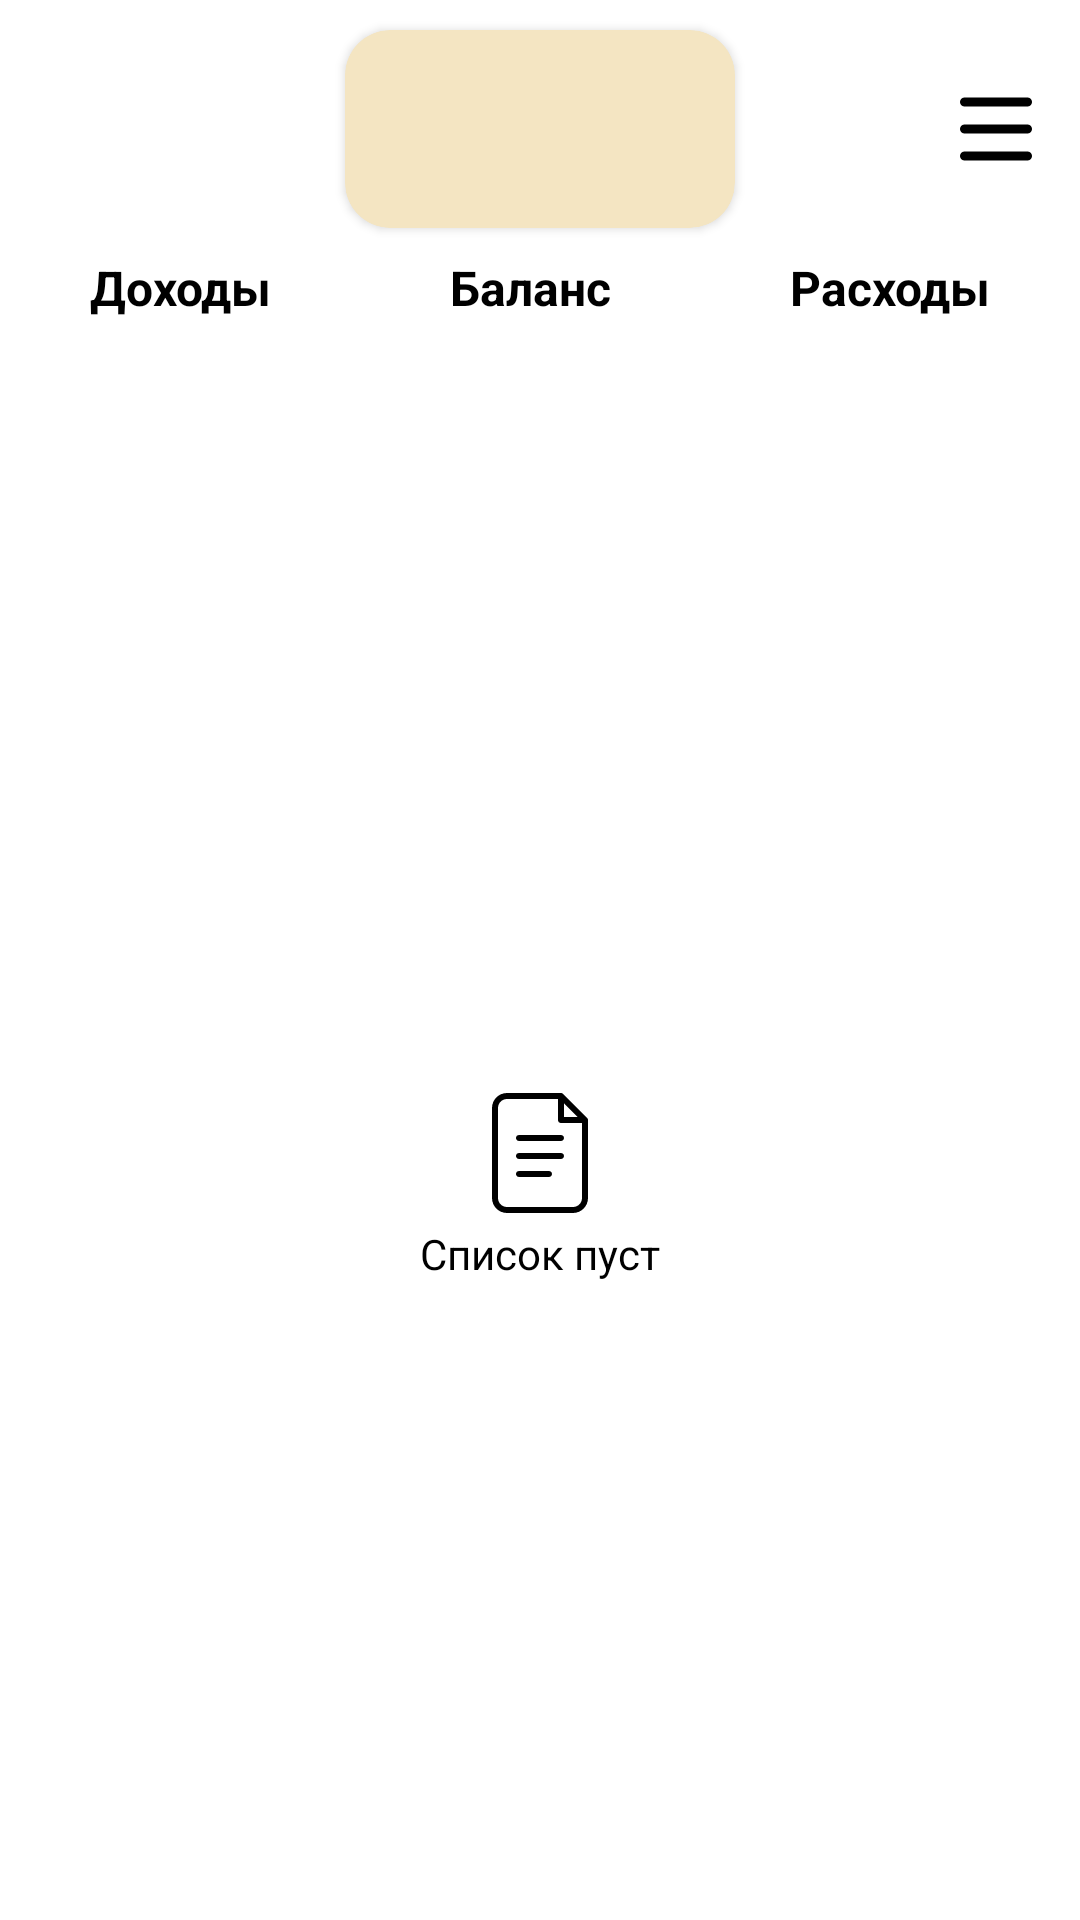

Reconstruct the res/layout file that produces this screen, plus the resources it refers to.
<!-- AndroidManifest.xml: application theme Theme.CashLite -->
<!-- res/layout/fragment_main_history.xml -->
<?xml version="1.0" encoding="utf-8"?>
<androidx.constraintlayout.widget.ConstraintLayout xmlns:android="http://schemas.android.com/apk/res/android"
    xmlns:app="http://schemas.android.com/apk/res-auto"
    xmlns:tools="http://schemas.android.com/tools"
    android:layout_width="match_parent"
    android:layout_height="match_parent"
    android:background="@color/fragAll"
    tools:context=".ui.fragment.main.HistoryMainFragment">

    <ImageButton
        android:id="@+id/btnHamburger"
        android:layout_width="36dp"
        android:layout_height="36dp"
        android:scaleType="centerCrop"
        android:layout_marginEnd="10dp"
        android:background="@color/transparent"
        android:src="@drawable/icon_history_hamburger"
        app:layout_constraintBottom_toBottomOf="@+id/cvMonthYear"
        app:layout_constraintEnd_toEndOf="parent"
        app:layout_constraintTop_toTopOf="@+id/cvMonthYear" />

    <androidx.cardview.widget.CardView
        android:id="@+id/cvMonthYear"
        android:layout_width="130dp"
        android:layout_height="wrap_content"
        android:layout_marginTop="10dp"
        android:backgroundTint="@color/cvMonthYear"
        app:layout_constraintEnd_toEndOf="parent"
        app:layout_constraintStart_toStartOf="parent"
        app:layout_constraintTop_toTopOf="parent"
        app:cardCornerRadius="15dp">

        <LinearLayout
            android:id="@+id/llMonthYear"
            android:layout_width="wrap_content"
            android:layout_height="wrap_content"
            android:orientation="vertical"
            android:layout_gravity="center"
            android:gravity="center"
            android:padding="10dp"
            app:layout_constraintEnd_toEndOf="parent"
            app:layout_constraintStart_toStartOf="parent"
            app:layout_constraintTop_toTopOf="parent"
            app:layout_constraintBottom_toTopOf="@id/gridIncomeExpense">

            <TextView
                android:id="@+id/tvMonth"
                style="@style/tvMonth"
                android:layout_width="wrap_content"
                android:layout_height="wrap_content"
                tools:text="Февраль" />

            <TextView
                android:id="@+id/tvYear"
                style="@style/tvYear"
                android:layout_width="wrap_content"
                android:layout_height="wrap_content"
                tools:text="2026" />

        </LinearLayout>

    </androidx.cardview.widget.CardView>

    <GridLayout
        android:id="@+id/gridIncomeExpense"
        android:layout_width="match_parent"
        android:layout_height="wrap_content"
        android:layout_marginTop="5dp"
        android:columnCount="3"
        android:rowCount="3"
        android:useDefaultMargins="true"
        app:layout_constraintEnd_toEndOf="parent"
        app:layout_constraintStart_toStartOf="parent"
        app:layout_constraintTop_toBottomOf="@+id/cvMonthYear"
        app:layout_constraintBottom_toTopOf="@id/rvHistory">

        <TextView
            android:id="@+id/tvIncomeTitle"
            style="@style/tvIncomeTitle"
            android:gravity="center"
            android:text="@string/tvIncomeTitle"
            android:layout_columnWeight="1"/>

        <TextView
            android:id="@+id/tvBalanceTitle"
            style="@style/tvBalanceTitle"
            android:gravity="center"
            android:text="@string/tvBalanceTitle"
            android:layout_columnWeight="1"/>

        <TextView
            android:id="@+id/tvExpenseTitle"
            style="@style/tvExpensesTitle"
            android:gravity="center"
            android:text="@string/tvExpensesTitle"
            android:layout_columnWeight="1"/>

        <TextView
            android:id="@+id/tvTotalIncome"
            style="@style/tvIncome"
            android:layout_width="0dp"
            android:layout_height="wrap_content"
            android:layout_columnWeight="1"
            android:gravity="center"
            android:singleLine="true"
            app:autoSizeMaxTextSize="16dp"
            app:autoSizeMinTextSize="8dp"
            app:autoSizeStepGranularity="1dp"
            app:autoSizeTextType="uniform"
            tools:text="999 999 999,99 ₽" />

        <TextView
            android:id="@+id/tvTotalBalance"
            style="@style/tvBalance"
            android:layout_width="0dp"
            android:layout_height="wrap_content"
            android:layout_columnWeight="1"
            android:gravity="center"
            android:singleLine="true"
            app:autoSizeMaxTextSize="16dp"
            app:autoSizeMinTextSize="8dp"
            app:autoSizeStepGranularity="1dp"
            app:autoSizeTextType="uniform"
            tools:text="999 999 999,99 ₽" />

        <TextView
            android:id="@+id/tvTotalExpense"
            style="@style/tvExpenses"
            android:layout_width="0dp"
            android:layout_height="wrap_content"
            android:layout_columnWeight="1"
            android:gravity="center"
            android:singleLine="true"
            app:autoSizeMaxTextSize="16dp"
            app:autoSizeMinTextSize="8dp"
            app:autoSizeStepGranularity="1dp"
            app:autoSizeTextType="uniform"
            tools:text="-999 999 999,99 ₽" />
    </GridLayout>

    <androidx.recyclerview.widget.RecyclerView
        android:id="@+id/rvHistory"
        android:layout_width="match_parent"
        android:layout_height="0dp"
        android:paddingHorizontal="8dp"
        android:visibility="visible"
        android:layout_marginTop="10dp"
        app:layout_constraintBottom_toBottomOf="parent"
        app:layout_constraintEnd_toEndOf="parent"
        app:layout_constraintStart_toStartOf="parent"
        app:layout_constraintTop_toBottomOf="@+id/gridIncomeExpense" />

    <LinearLayout
        android:id="@+id/llEmptyList"
        android:layout_width="wrap_content"
        android:layout_height="wrap_content"
        android:gravity="center_horizontal"
        android:orientation="vertical"
        android:visibility="visible"
        app:layout_constraintBottom_toBottomOf="@+id/rvHistory"
        app:layout_constraintEnd_toEndOf="@+id/rvHistory"
        app:layout_constraintStart_toStartOf="@+id/rvHistory"
        app:layout_constraintTop_toTopOf="@+id/rvHistory">

        <ImageView
            android:id="@+id/imEmptyList"
            android:layout_width="48dp"
            android:layout_height="48dp"
            android:src="@drawable/icon_empty_list"
            app:layout_constraintBottom_toBottomOf="@+id/rvHistory"
            app:layout_constraintEnd_toEndOf="parent"
            app:layout_constraintStart_toStartOf="parent"
            app:layout_constraintTop_toBottomOf="@+id/gridIncomeExpense" />

        <TextView
            android:id="@+id/tvEmptyList"
            style="@style/tvEmptyList"
            android:layout_width="wrap_content"
            android:layout_height="wrap_content"
            android:text="@string/tvEmptyList" />
    </LinearLayout>

    <ProgressBar
        android:id="@+id/progressBarForHistory"
        android:layout_width="wrap_content"
        android:layout_height="wrap_content"
        android:indeterminateTint="@color/progressBar"
        android:visibility="gone"
        app:layout_constraintBottom_toBottomOf="@+id/rvHistory"
        app:layout_constraintEnd_toEndOf="@+id/rvHistory"
        app:layout_constraintStart_toStartOf="@+id/rvHistory"
        app:layout_constraintTop_toTopOf="@+id/rvHistory"
        tools:visibility="visible" />

</androidx.constraintlayout.widget.ConstraintLayout>
<!-- resources referenced by this layout -->
<resources>
  <color name="cvMonthYear">#F4E5C2</color>
  <color name="fragAll">#FFFFFFFF</color>
  <color name="progressBar">#FF000000</color>
  
      // fragment_add_transfer_operation.xml
  <color name="transparent">#00FFFFFF</color>
  <!-- drawable icon_history_hamburger (drawable) -->
  <?xml version="1.0" encoding="utf-8"?>
  <vector xmlns:android="http://schemas.android.com/apk/res/android"
      android:width="48dp"
      android:height="48dp"
      android:viewportWidth="24"
      android:viewportHeight="24">
  
      <path
          android:fillColor="@android:color/transparent"
          android:strokeColor="@color/iconButtonHamburger"
          android:strokeWidth="2"
          android:strokeLineCap="round"
          android:pathData="M5,6 L12,6 L19,6 M5,12 L19,12 M5,18 L19,18"/>
  </vector>
  <string name="tvBalanceTitle">Баланс</string>
  <string name="tvEmptyList">Список пуст</string>
  <string name="tvExpensesTitle">Расходы</string>
  <string name="tvIncomeTitle">Доходы</string>
  <style name="tvBalance" parent="Widget.AppCompat.TextView">
          <item name="android:textColor">@color/tvBalance</item>
      </style>
  <style name="tvBalanceTitle" parent="Widget.AppCompat.TextView">
          <item name="android:textSize">16dp</item>
          <item name="android:textStyle">bold</item>
          <item name="android:textColor">@color/tvBalanceTitle</item>
      </style>
  <style name="tvEmptyList" parent="Widget.AppCompat.TextView">
          <item name="android:textSize">14dp</item>
          <item name="android:textColor">@color/tvEmptyList</item>
      </style>
  
          // dialog_month_year_picker.xml
  <style name="tvExpenses" parent="Widget.AppCompat.TextView">
          <item name="android:textColor">@color/tvExpenses</item>
      </style>
  <style name="tvExpensesTitle" parent="Widget.AppCompat.TextView">
          <item name="android:textSize">16dp</item>
          <item name="android:textStyle">bold</item>
          <item name="android:textColor">@color/tvExpensesTitle</item>
      </style>
  <style name="tvIncome" parent="Widget.AppCompat.TextView">
          <item name="android:textColor">@color/tvIncome</item>
      </style>
  <style name="tvIncomeTitle" parent="Widget.AppCompat.TextView">
          <item name="android:textSize">16dp</item>
          <item name="android:textStyle">bold</item>
          <item name="android:textColor">@color/tvIncomeTitle</item>
      </style>
  <style name="tvMonth" parent="Widget.AppCompat.TextView">
          <item name="android:textSize">18dp</item>
          <item name="android:textColor">@color/tvMonth</item>
      </style>
  <style name="tvYear" parent="Widget.AppCompat.TextView">
          <item name="android:textSize">16dp</item>
          <item name="android:textColor">@color/tvYear</item>
      </style>
  <style name="Theme.CashLite" parent="Base.Theme.CashLite" />
  <color name="iconsOfCategory">#FF000000</color>
  <color name="iconButtonHamburger">#FF000000</color>
  <color name="tvBalance">#4285B4</color>
  <color name="tvBalanceTitle">#FF000000</color>
  <color name="tvEmptyList">#FF000000</color>
  <color name="tvExpenses">#F44336</color>
  <color name="tvExpensesTitle">#FF000000</color>
  <color name="tvIncome">#4CAF50</color>
  <color name="tvIncomeTitle">#FF000000</color>
  <color name="tvMonth">#FF000000</color>
  <color name="tvYear">#1A1818</color>
  <style name="Base.Theme.CashLite" parent="Theme.Material3.DayNight.NoActionBar">
          <item name="colorPrimary">@color/themes</item>
          <item name="colorOnSurface">@color/black</item>
          <item name="android:colorBackground">@color/fragAll</item>
      </style>
  <color name="themes">#2F2E2E</color>
  <color name="black">#FF000000</color>
</resources>
